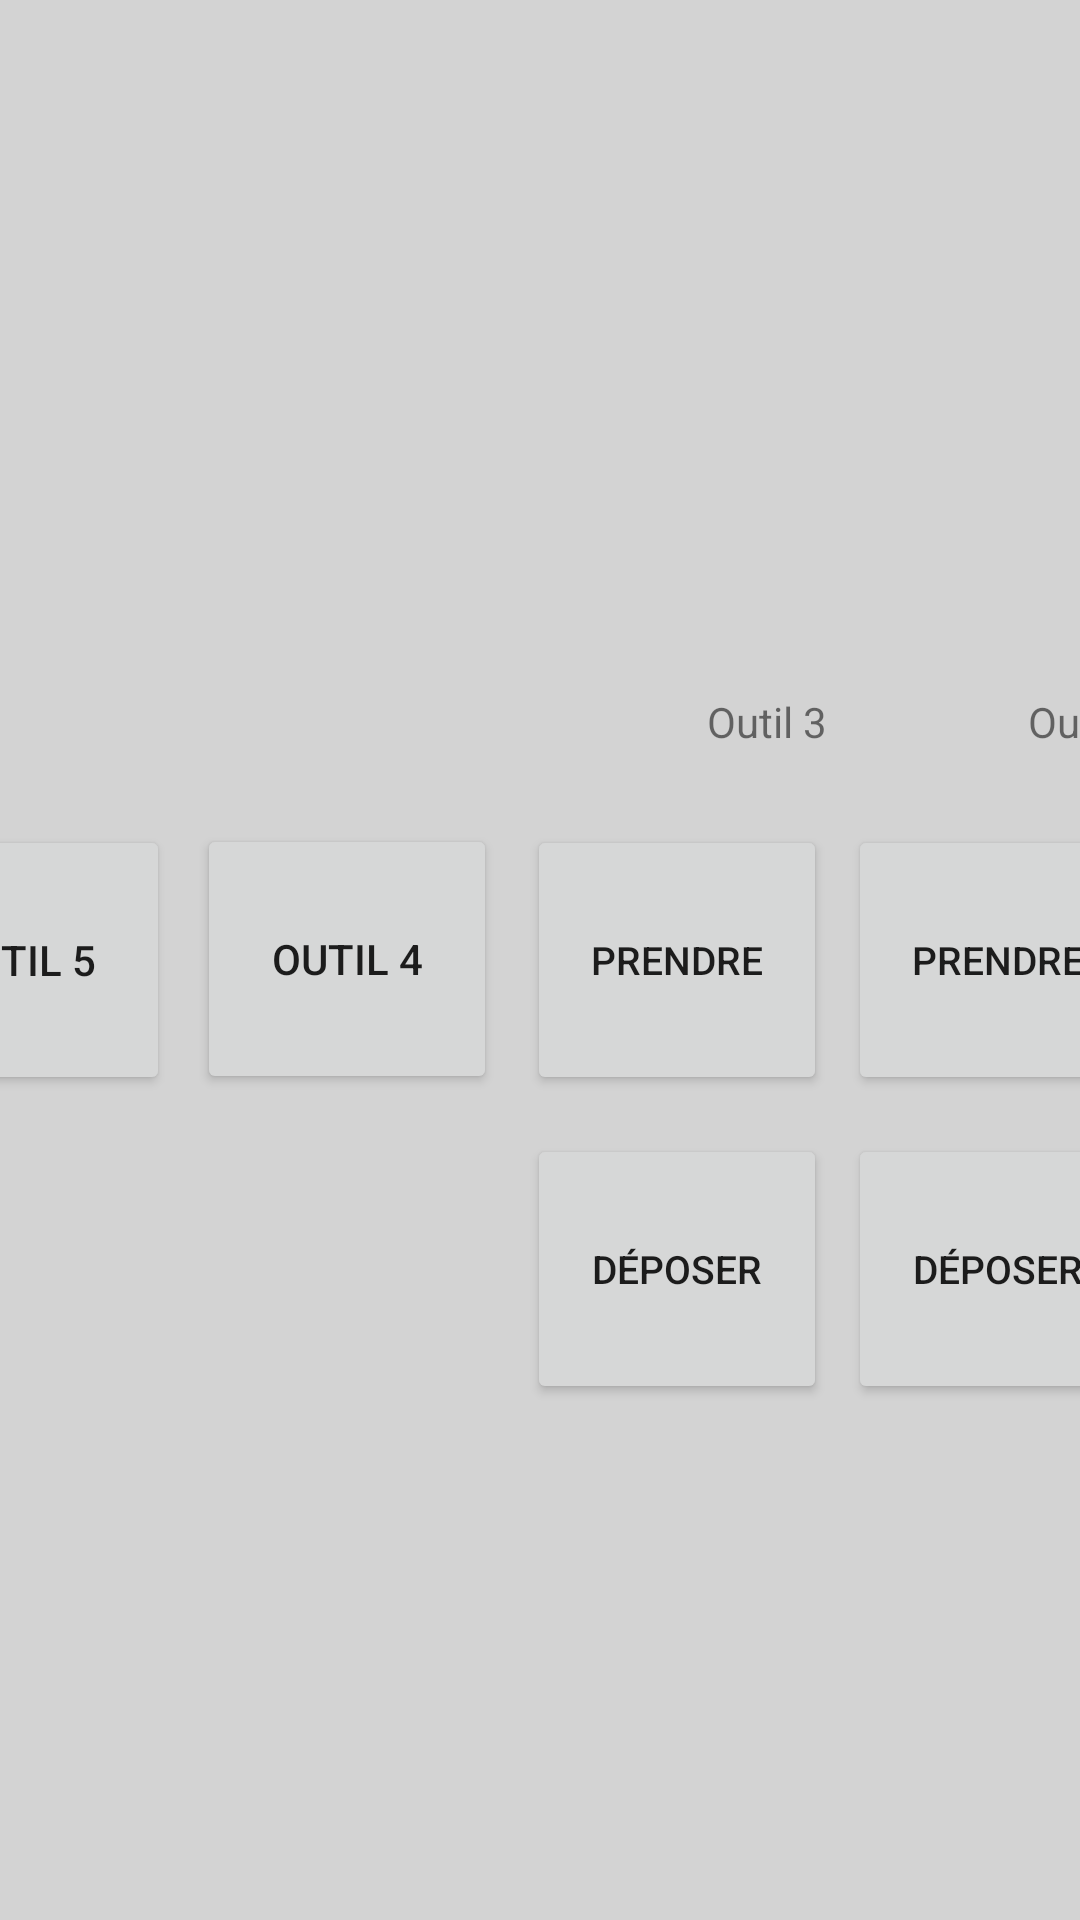

Android layout source for this screen:
<!-- AndroidManifest.xml: application theme Theme.Test -->
<!-- res/layout/activity_outils.xml -->
<?xml version="1.0" encoding="utf-8"?>
<androidx.constraintlayout.widget.ConstraintLayout xmlns:android="http://schemas.android.com/apk/res/android"
    xmlns:app="http://schemas.android.com/apk/res-auto"
    xmlns:tools="http://schemas.android.com/tools"
    android:layout_width="match_parent"
    android:layout_height="match_parent"
    android:background="#D3D3D3"
    tools:context=".Outils">

    <ImageView
        android:id="@+id/backArrow4"
        android:layout_width="44dp"
        android:layout_height="39dp"
        android:layout_marginStart="16dp"
        android:layout_marginTop="16dp"
        app:layout_constraintStart_toStartOf="parent"
        app:layout_constraintTop_toTopOf="parent"
        app:srcCompat="@drawable/back_arrow" />

    <Button
        android:id="@+id/outil1_prendre"
        android:layout_width="100dp"
        android:layout_height="90dp"
        android:layout_marginEnd="56dp"
        android:text="Prendre"
        android:textSize="13dp"
        app:layout_constraintBaseline_toBaselineOf="@+id/outil2_prendre"
        app:layout_constraintEnd_toEndOf="parent"
        app:layout_constraintStart_toEndOf="@+id/outil2_prendre" />

    <Button
        android:id="@+id/outil1_deposer"
        android:layout_width="100dp"
        android:layout_height="90dp"
        android:text="Déposer"
        android:textSize="13dp"
        app:layout_constraintBaseline_toBaselineOf="@+id/outil2_deposer"
        app:layout_constraintEnd_toEndOf="@+id/outil1_prendre"
        app:layout_constraintStart_toStartOf="@+id/outil1_prendre" />

    <Button
        android:id="@+id/outil2_prendre"
        android:layout_width="100dp"
        android:layout_height="90dp"
        android:layout_marginEnd="7dp"
        android:text="Prendre"
        android:textSize="13dp"
        app:layout_constraintBottom_toBottomOf="parent"
        app:layout_constraintEnd_toStartOf="@+id/outil1_prendre"
        app:layout_constraintStart_toEndOf="@+id/outil3_prendre"
        app:layout_constraintTop_toTopOf="parent" />

    <Button
        android:id="@+id/outil2_deposer"
        android:layout_width="100dp"
        android:layout_height="90dp"
        android:layout_marginStart="107dp"
        android:layout_marginTop="13dp"
        android:layout_marginEnd="107dp"
        android:text="Déposer"
        android:textSize="13dp"
        app:layout_constraintEnd_toEndOf="@+id/outil1_deposer"
        app:layout_constraintStart_toStartOf="@+id/outil3_deposer"
        app:layout_constraintTop_toBottomOf="@+id/outil2_prendre" />

    <Button
        android:id="@+id/outil3_prendre"
        android:layout_width="100dp"
        android:layout_height="90dp"
        android:layout_marginEnd="7dp"
        android:text="Prendre"
        android:textSize="13dp"
        app:layout_constraintBaseline_toBaselineOf="@+id/outil2_prendre"
        app:layout_constraintEnd_toStartOf="@+id/outil2_prendre"
        app:layout_constraintStart_toEndOf="@+id/outil4" />

    <Button
        android:id="@+id/outil3_deposer"
        android:layout_width="100dp"
        android:layout_height="90dp"
        android:text="Déposer"
        android:textSize="13dp"
        app:layout_constraintBaseline_toBaselineOf="@+id/outil2_deposer"
        app:layout_constraintEnd_toEndOf="@+id/outil3_prendre"
        app:layout_constraintStart_toStartOf="@+id/outil3_prendre" />

    <Button
        android:id="@+id/outil4"
        android:layout_width="100dp"
        android:layout_height="90dp"
        android:layout_marginEnd="10dp"
        android:text="Outil 4"
        app:layout_constraintBaseline_toBaselineOf="@+id/outil3_prendre"
        app:layout_constraintEnd_toStartOf="@+id/outil3_prendre"
        app:layout_constraintStart_toEndOf="@+id/outil5" />

    <Button
        android:id="@+id/outil5"
        android:layout_width="100dp"
        android:layout_height="90dp"
        android:layout_marginEnd="9dp"
        android:text="Outil 5"
        app:layout_constraintBottom_toBottomOf="parent"
        app:layout_constraintEnd_toStartOf="@+id/outil4"
        app:layout_constraintStart_toEndOf="@+id/outil6"
        app:layout_constraintTop_toTopOf="parent" />

    <Button
        android:id="@+id/outil6"
        android:layout_width="100dp"
        android:layout_height="90dp"
        android:layout_marginStart="34dp"
        android:layout_marginEnd="8dp"
        android:text="Outil 6"
        app:layout_constraintBaseline_toBaselineOf="@+id/outil5"
        app:layout_constraintEnd_toStartOf="@+id/outil5"
        app:layout_constraintStart_toStartOf="parent" />

    <TextView
        android:id="@+id/outil1"
        android:layout_width="wrap_content"
        android:layout_height="wrap_content"
        android:layout_marginBottom="25dp"
        android:text="Outil 1"
        app:layout_constraintBottom_toTopOf="@+id/outil1_prendre"
        app:layout_constraintEnd_toEndOf="@+id/outil1_prendre" />

    <TextView
        android:id="@+id/outil2"
        android:layout_width="wrap_content"
        android:layout_height="wrap_content"
        android:layout_marginBottom="25dp"
        android:text="Outil 2"
        app:layout_constraintBottom_toTopOf="@+id/outil2_prendre"
        app:layout_constraintEnd_toEndOf="@+id/outil2_prendre" />

    <TextView
        android:id="@+id/outil3"
        android:layout_width="wrap_content"
        android:layout_height="wrap_content"
        android:layout_marginBottom="25dp"
        android:text="Outil 3"
        app:layout_constraintBottom_toTopOf="@+id/outil3_prendre"
        app:layout_constraintEnd_toEndOf="@+id/outil3_prendre" />

</androidx.constraintlayout.widget.ConstraintLayout>
<!-- resources referenced by this layout -->
<resources>
  <style name="Theme.Test" parent="Theme.MaterialComponents.DayNight.NoActionBar">
          
          <item name="colorPrimary">@color/purple_500</item>
          <item name="colorPrimaryVariant">@color/purple_700</item>
          <item name="colorOnPrimary">@color/white</item>
          
          <item name="colorSecondary">@color/teal_200</item>
          <item name="colorSecondaryVariant">@color/teal_700</item>
          <item name="colorOnSecondary">@color/black</item>
          
          <item name="android:statusBarColor" tools:targetApi="l">?attr/colorPrimaryVariant</item>
          
          <item name="android:windowAnimationStyle">@style/CustomActivityAnimation</item>
  
      </style>
  <color name="purple_500">#FF6200EE</color>
  <color name="purple_700">#FF3700B3</color>
  <color name="white">#FFFFFFFF</color>
  <color name="teal_200">#FF03DAC5</color>
  <color name="teal_700">#FF018786</color>
  <color name="black">#FF000000</color>
  <style name="CustomActivityAnimation" parent="@android:style/Animation.Activity">
           <item name="android:activityOpenEnterAnimation">@anim/slide_in_right</item>
           <item name="android:activityOpenExitAnimation">@anim/slide_out_left</item>
           <item name="android:activityCloseEnterAnimation">@anim/slide_in_left</item>
           <item name="android:activityCloseExitAnimation">@anim/slide_out_right</item>
       </style>
</resources>
